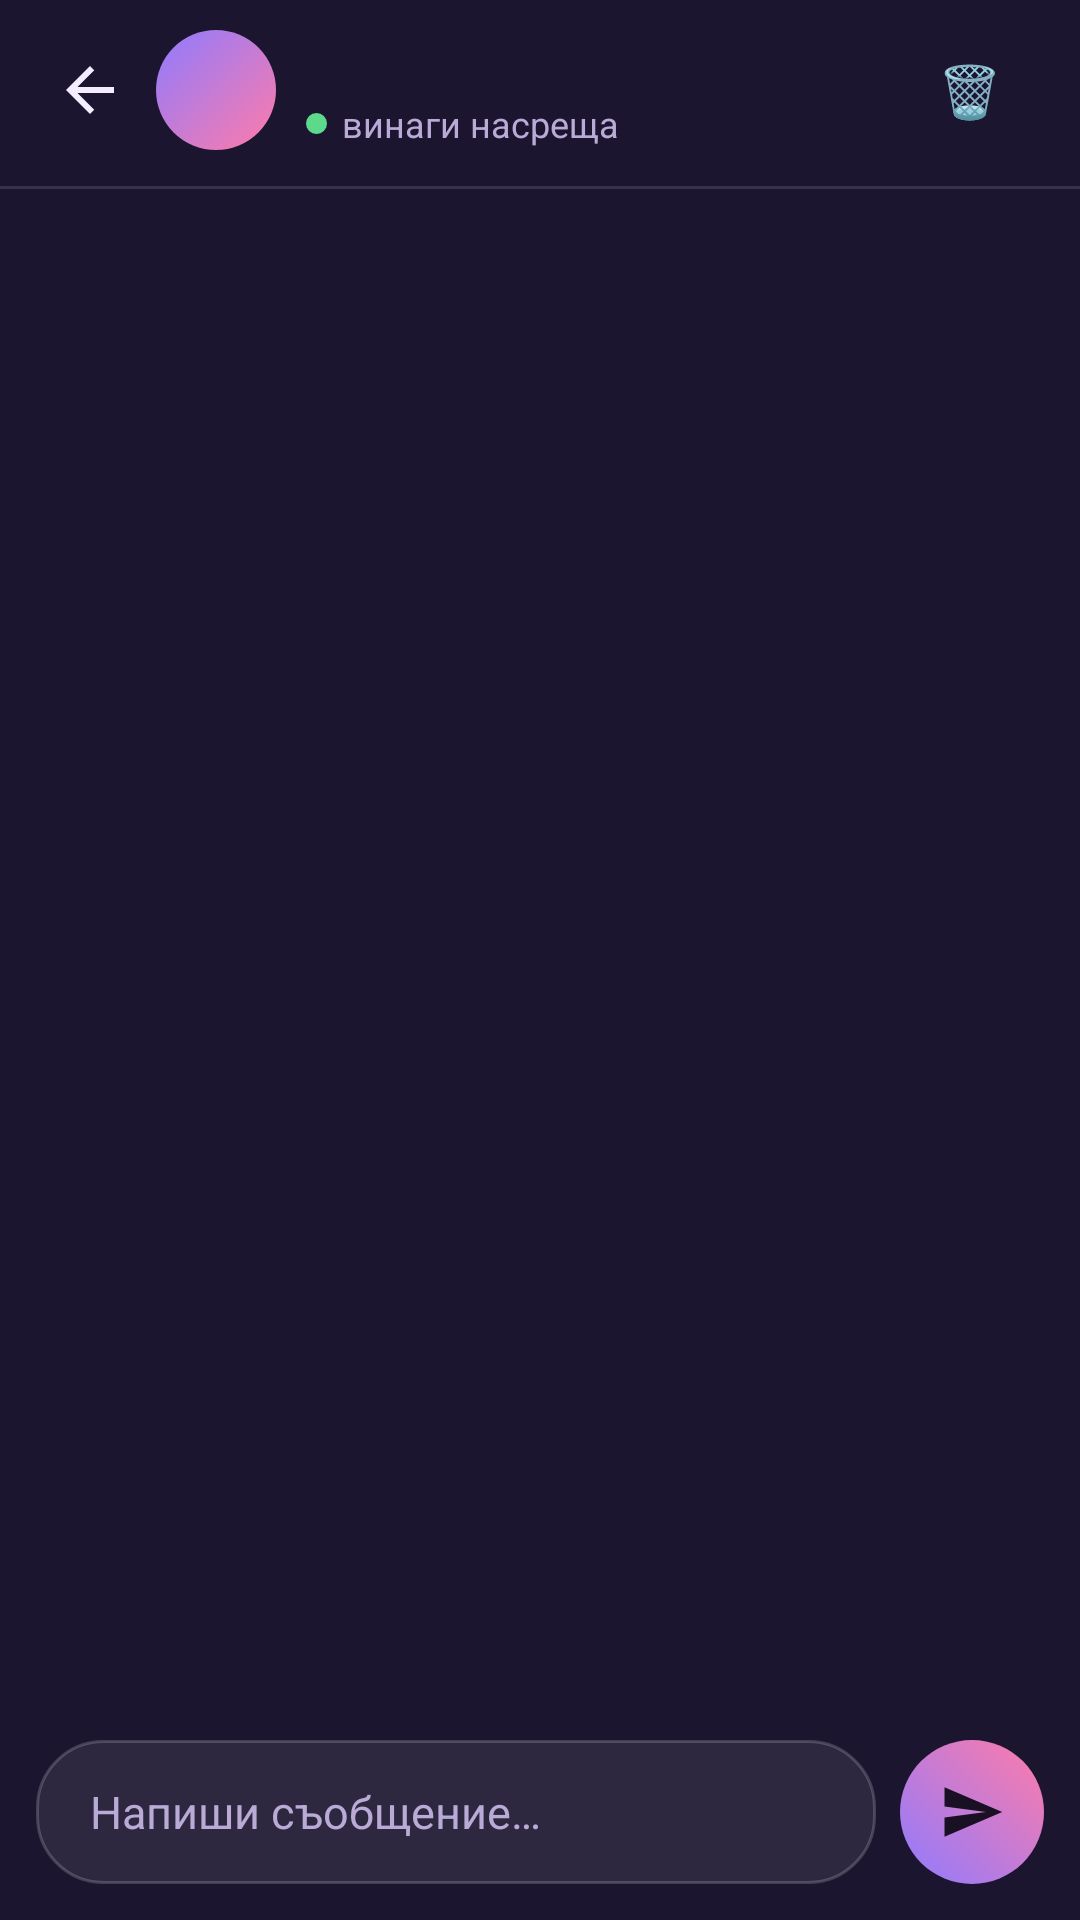

The Android layout XML behind this screen, and the referenced resources:
<!-- AndroidManifest.xml: application theme Theme.EmotionPet -->
<!-- res/layout/activity_chat.xml -->
<?xml version="1.0" encoding="utf-8"?>
<LinearLayout xmlns:android="http://schemas.android.com/apk/res/android"
    xmlns:app="http://schemas.android.com/apk/res-auto"
    xmlns:tools="http://schemas.android.com/tools"
    android:layout_width="match_parent"
    android:layout_height="match_parent"
    android:background="@color/sheet_bg"
    android:orientation="vertical">

    <View
        android:id="@+id/statusSpacer"
        android:layout_width="match_parent"
        android:layout_height="0dp" />

    
    <LinearLayout
        android:id="@+id/header"
        android:layout_width="match_parent"
        android:layout_height="wrap_content"
        android:gravity="center_vertical"
        android:orientation="horizontal"
        android:paddingStart="8dp"
        android:paddingTop="8dp"
        android:paddingEnd="16dp"
        android:paddingBottom="10dp">

        <ImageView
            android:id="@+id/backBtn"
            android:layout_width="44dp"
            android:layout_height="44dp"
            android:background="?attr/selectableItemBackgroundBorderless"
            android:contentDescription="@string/back"
            android:padding="10dp"
            android:src="@drawable/ic_arrow_back"
            app:tint="@color/text_primary" />

        <FrameLayout
            android:layout_width="40dp"
            android:layout_height="40dp"
            android:background="@drawable/bg_grad_accent">

            <ImageView
                android:id="@+id/avatarImage"
                android:layout_width="26dp"
                android:layout_height="26dp"
                android:layout_gravity="center"
                android:contentDescription="@string/app_name"
                android:scaleType="fitCenter" />

            <TextView
                android:id="@+id/avatarEmoji"
                android:layout_width="match_parent"
                android:layout_height="match_parent"
                android:gravity="center"
                android:textSize="21sp"
                tools:text="🐶" />
        </FrameLayout>

        <LinearLayout
            android:layout_width="0dp"
            android:layout_height="wrap_content"
            android:layout_marginStart="10dp"
            android:layout_weight="1"
            android:orientation="vertical">

            <TextView
                android:id="@+id/nameText"
                android:layout_width="wrap_content"
                android:layout_height="wrap_content"
                android:textColor="@color/text_primary"
                android:textSize="17sp"
                android:textStyle="bold"
                tools:text="Моки" />

            <LinearLayout
                android:layout_width="wrap_content"
                android:layout_height="wrap_content"
                android:gravity="center_vertical"
                android:orientation="horizontal">

                <View
                    android:id="@+id/statusDot"
                    android:layout_width="7dp"
                    android:layout_height="7dp"
                    android:background="@drawable/bg_dot" />

                <TextView
                    android:id="@+id/subtitleText"
                    android:layout_width="wrap_content"
                    android:layout_height="wrap_content"
                    android:layout_marginStart="5dp"
                    android:text="@string/chat_subtitle"
                    android:textColor="@color/text_secondary"
                    android:textSize="12sp" />
            </LinearLayout>
        </LinearLayout>

        <TextView
            android:id="@+id/newChatBtn"
            android:layout_width="wrap_content"
            android:layout_height="wrap_content"
            android:background="?attr/selectableItemBackgroundBorderless"
            android:contentDescription="@string/ai_clear_chat"
            android:padding="10dp"
            android:text="🗑"
            android:textSize="17sp" />
    </LinearLayout>

    <View
        android:layout_width="match_parent"
        android:layout_height="1dp"
        android:background="#1FFFFFFF" />

    <FrameLayout
        android:layout_width="match_parent"
        android:layout_height="0dp"
        android:layout_weight="1">

        <androidx.recyclerview.widget.RecyclerView
            android:id="@+id/recycler"
            android:layout_width="match_parent"
            android:layout_height="match_parent"
            android:clipToPadding="false"
            android:paddingTop="12dp"
            android:paddingBottom="8dp"
            android:scrollbars="none" />

        <TextView
            android:id="@+id/emptyText"
            android:layout_width="match_parent"
            android:layout_height="wrap_content"
            android:layout_gravity="center"
            android:gravity="center"
            android:paddingStart="40dp"
            android:paddingEnd="40dp"
            android:textColor="@color/text_secondary"
            android:textSize="14sp" />
    </FrameLayout>

    <HorizontalScrollView
        android:id="@+id/chipsScroll"
        android:layout_width="match_parent"
        android:layout_height="wrap_content"
        android:scrollbars="none">

        <LinearLayout
            android:id="@+id/chipsContainer"
            android:layout_width="wrap_content"
            android:layout_height="wrap_content"
            android:orientation="horizontal"
            android:paddingStart="12dp"
            android:paddingTop="6dp"
            android:paddingEnd="12dp"
            android:paddingBottom="6dp" />
    </HorizontalScrollView>

    <LinearLayout
        android:layout_width="match_parent"
        android:layout_height="wrap_content"
        android:gravity="bottom"
        android:orientation="horizontal"
        android:paddingStart="12dp"
        android:paddingTop="2dp"
        android:paddingEnd="12dp"
        android:paddingBottom="12dp">

        <EditText
            android:id="@+id/input"
            android:layout_width="0dp"
            android:layout_height="wrap_content"
            android:layout_weight="1"
            android:background="@drawable/bg_input_modern"
            android:hint="@string/chat_hint"
            android:imeOptions="actionSend"
            android:inputType="textCapSentences|textMultiLine"
            android:maxLines="4"
            android:minHeight="48dp"
            android:paddingStart="18dp"
            android:paddingTop="12dp"
            android:paddingEnd="18dp"
            android:paddingBottom="12dp"
            android:textColor="@color/text_primary"
            android:textColorHint="@color/text_secondary"
            android:textSize="15sp" />

        <FrameLayout
            android:id="@+id/sendBtn"
            android:layout_width="48dp"
            android:layout_height="48dp"
            android:layout_marginStart="8dp"
            android:background="@drawable/bg_grad_accent_circle"
            android:clickable="true"
            android:contentDescription="@string/send"
            android:focusable="true"
            android:foreground="?attr/selectableItemBackgroundBorderless">

            <ImageView
                android:layout_width="22dp"
                android:layout_height="22dp"
                android:layout_gravity="center"
                android:contentDescription="@string/send"
                android:src="@drawable/ic_send"
                app:tint="#1A1024" />
        </FrameLayout>
    </LinearLayout>

</LinearLayout>
<!-- resources referenced by this layout -->
<resources>
  <color name="sheet_bg">#1C1530</color>
  <color name="text_primary">#F3EDFF</color>
  <color name="text_secondary">#B9ABD6</color>
  <!-- drawable bg_dot (drawable) -->
  <?xml version="1.0" encoding="utf-8"?>
  <shape xmlns:android="http://schemas.android.com/apk/res/android" android:shape="oval">
      <solid android:color="#5CD98A" />
  </shape>
  <!-- drawable bg_grad_accent (drawable) -->
  <?xml version="1.0" encoding="utf-8"?>
  <shape xmlns:android="http://schemas.android.com/apk/res/android" android:shape="rectangle">
      <gradient
          android:angle="315"
          android:endColor="#FF7BA9"
          android:startColor="#8E7BFF"
          android:type="linear" />
      <corners android:radius="26dp" />
  </shape>
  <!-- drawable bg_grad_accent_circle (drawable) -->
  <?xml version="1.0" encoding="utf-8"?>
  <shape xmlns:android="http://schemas.android.com/apk/res/android" android:shape="oval">
      <gradient android:angle="45" android:startColor="#8E7BFF" android:endColor="#FF7BA9" />
  </shape>
  <!-- drawable bg_input_modern (drawable) -->
  <?xml version="1.0" encoding="utf-8"?>
  <shape xmlns:android="http://schemas.android.com/apk/res/android" android:shape="rectangle">
      <solid android:color="#14FFFFFF" />
      <corners android:radius="22dp" />
      <stroke android:width="1dp" android:color="#2EFFFFFF" />
  </shape>
  <!-- drawable ic_arrow_back (drawable) -->
  <vector xmlns:android="http://schemas.android.com/apk/res/android"
      android:width="24dp"
      android:height="24dp"
      android:viewportWidth="24"
      android:viewportHeight="24"
      android:tint="@color/icon_tint"
      android:autoMirrored="true">
      <path
          android:fillColor="#FFFFFF"
          android:pathData="M20,11H7.83l5.59,-5.59L12,4l-8,8 8,8 1.41,-1.41L7.83,13H20v-2z" />
  </vector>
  <!-- drawable ic_send (drawable) -->
  <vector xmlns:android="http://schemas.android.com/apk/res/android"
      android:width="24dp"
      android:height="24dp"
      android:viewportWidth="24"
      android:viewportHeight="24"
      android:tint="@color/icon_tint"
      android:autoMirrored="true">
      <path
          android:fillColor="#FFFFFF"
          android:pathData="M2.01,21L23,12 2.01,3 2,10l15,2 -15,2z" />
  </vector>
  <string name="ai_clear_chat">🗑 Изчисти чата</string>
  <string name="app_name">Emotion Pet</string>
  <string name="back">Назад</string>
  <string name="chat_hint">Напиши съобщение…</string>
  <string name="chat_subtitle">винаги насреща</string>
  <string name="send">Изпрати</string>
  <color name="icon_tint">#F3EDFF</color>
  <color name="accent">#FF7BA9</color>
  <color name="on_accent">#1A1024</color>
  <color name="accent2">#8E7BFF</color>
  <style name="Theme.EmotionPet.BottomSheet" parent="ThemeOverlay.Material3.BottomSheetDialog">
          <item name="bottomSheetStyle">@style/Widget.EmotionPet.BottomSheet</item>
      </style>
  <style name="Theme.EmotionPet.Dialog" parent="ThemeOverlay.Material3.MaterialAlertDialog">
          <item name="colorSurface">@color/surface_1</item>
          <item name="colorOnSurface">@color/text_primary</item>
      </style>
  <style name="Widget.EmotionPet.BottomSheet" parent="Widget.Material3.BottomSheet.Modal">
          <item name="backgroundTint">@color/sheet_bg</item>
          <item name="shapeAppearanceOverlay">@style/Shape.EmotionPet.TopRounded</item>
      </style>
  <color name="surface_1">#241B3C</color>
  <style name="Shape.EmotionPet.TopRounded" parent="">
          <item name="cornerFamily">rounded</item>
          <item name="cornerSizeTopLeft">28dp</item>
          <item name="cornerSizeTopRight">28dp</item>
          <item name="cornerSizeBottomLeft">0dp</item>
          <item name="cornerSizeBottomRight">0dp</item>
      </style>
</resources>
